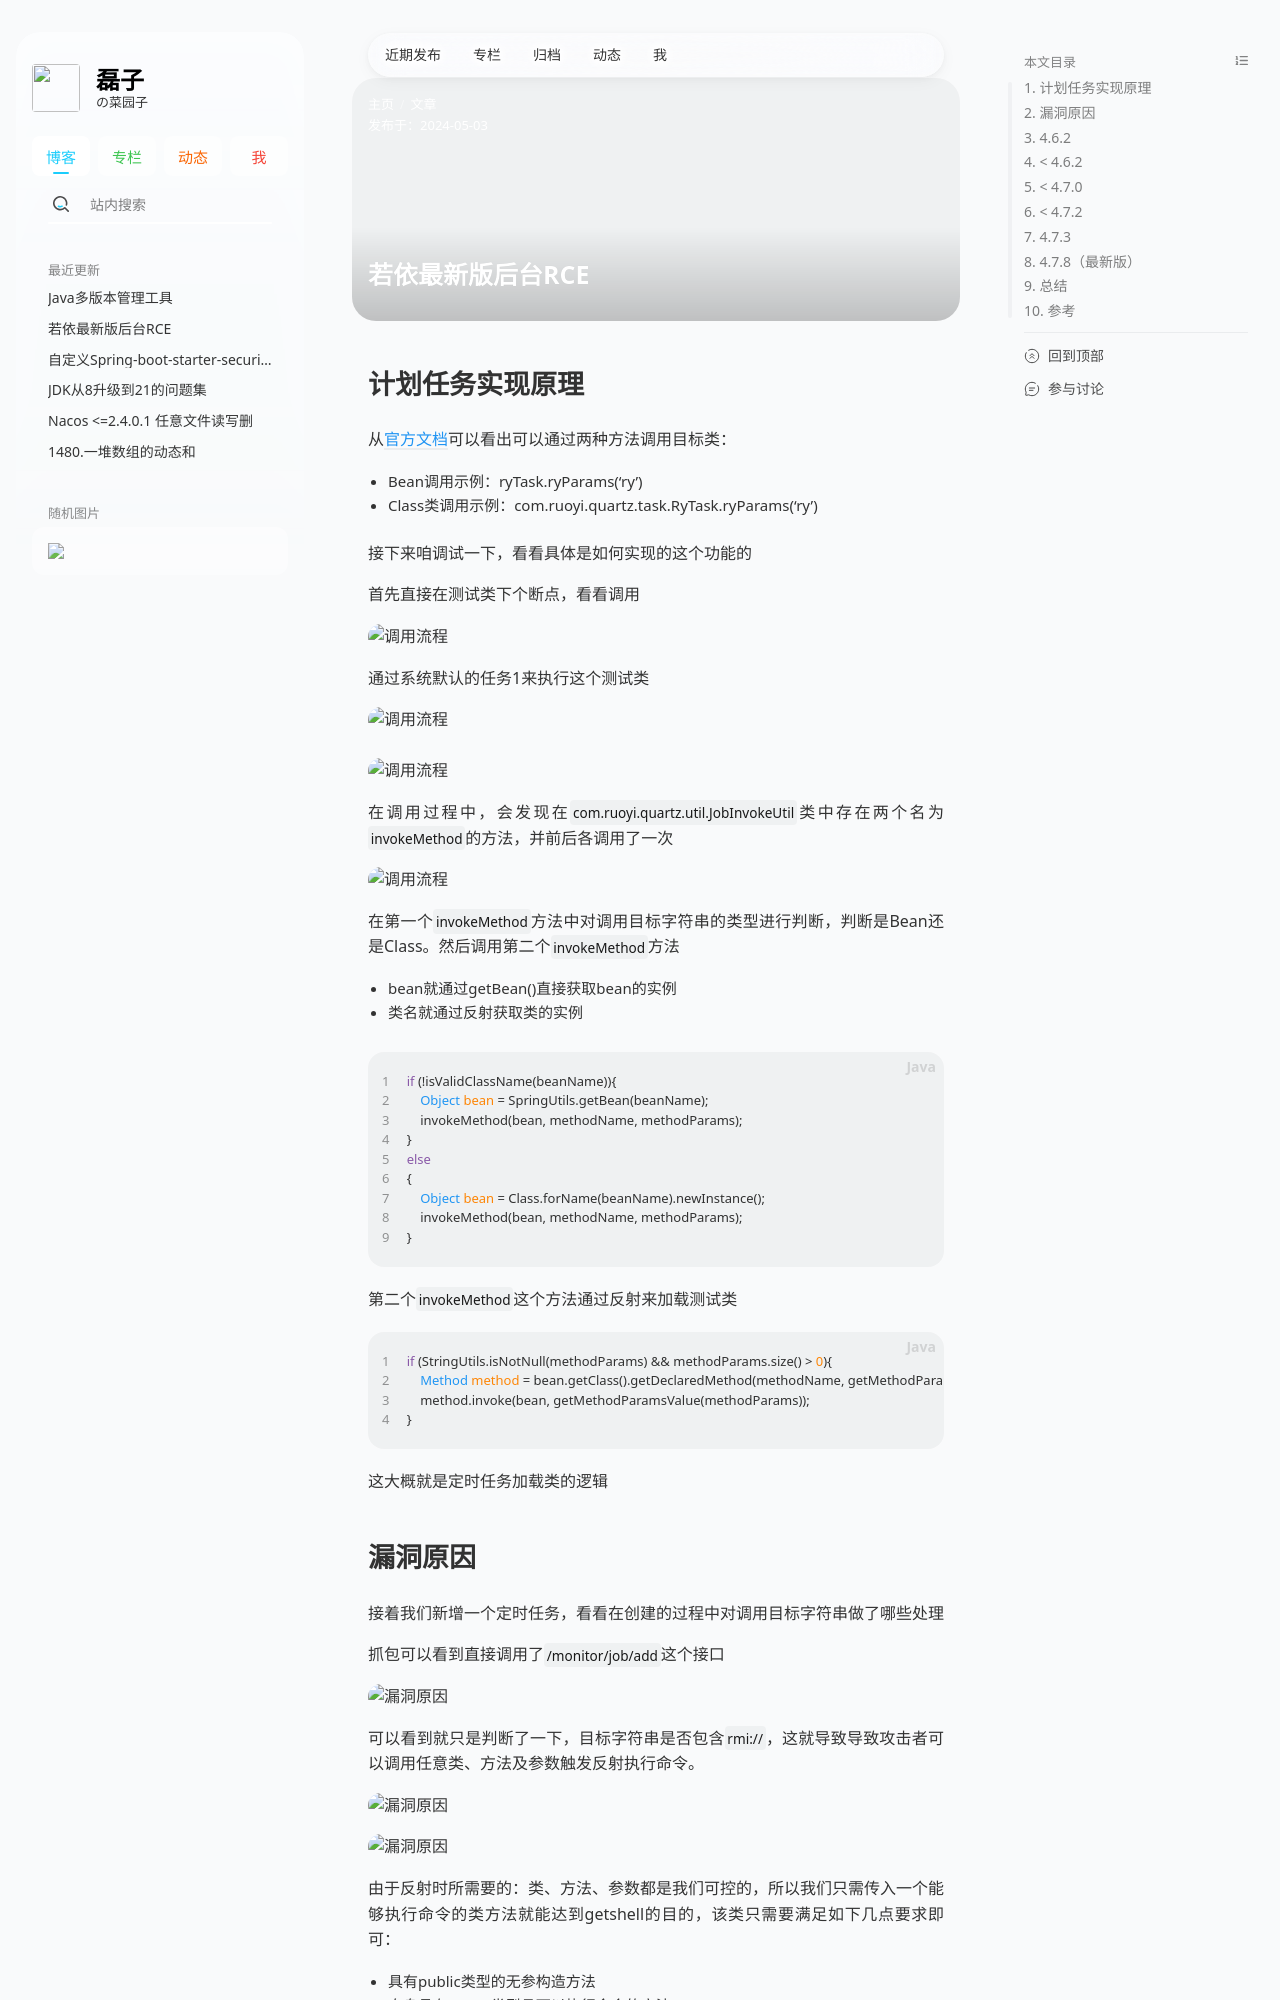

repository: hzleii/hzleii.github.io · page: 2024/ruoyi-rce/index.html · generator: jekyll

---
title: '若依最新版后台RCE'
date: 2024-05-03
description: '若依定时任务的实现是通过反射调来调用目标类，目标类的类名可控导致rce。在版本迭代中增加了黑白名单来防御，但仍然可绕过！'
# topic: leetcode
author: hzlei
# banner: https://cdn.jsdelivr.net/gh/hzleii/imgs/stellar/post/2024/ruoyi-rce/index.webp
# cover: https://cdn.jsdelivr.net/gh/hzleii/imgs/stellar/post/2024/ruoyi-rce/index.webp
banner: https://gitee.com/hzleii/imgs/raw/main/stellar/post/2024/ruoyi-rce/index.webp
cover: https://gitee.com/hzleii/imgs/raw/main/stellar/post/2024/ruoyi-rce/index.webp
nav_tabs: true
article:
  type: tech # tech/story
poster: # 海报（可选，全图封面卡片）
  # topic: 标题上方的小字 # 标题上方的小字，可选
  headline: 若依最新版后台RCE # 必选
  caption: 若依定时任务的实现是通过反射调来调用目标类，目标类的类名可控导致rce。在版本迭代中增加了黑白名单来防御，但仍然可绕过！ # 标题下方的小字，可选
  color: hsl(154deg 100% 61%) # 标题颜色，可选，默认为跟随主题的动态颜色 # white,red...
---
